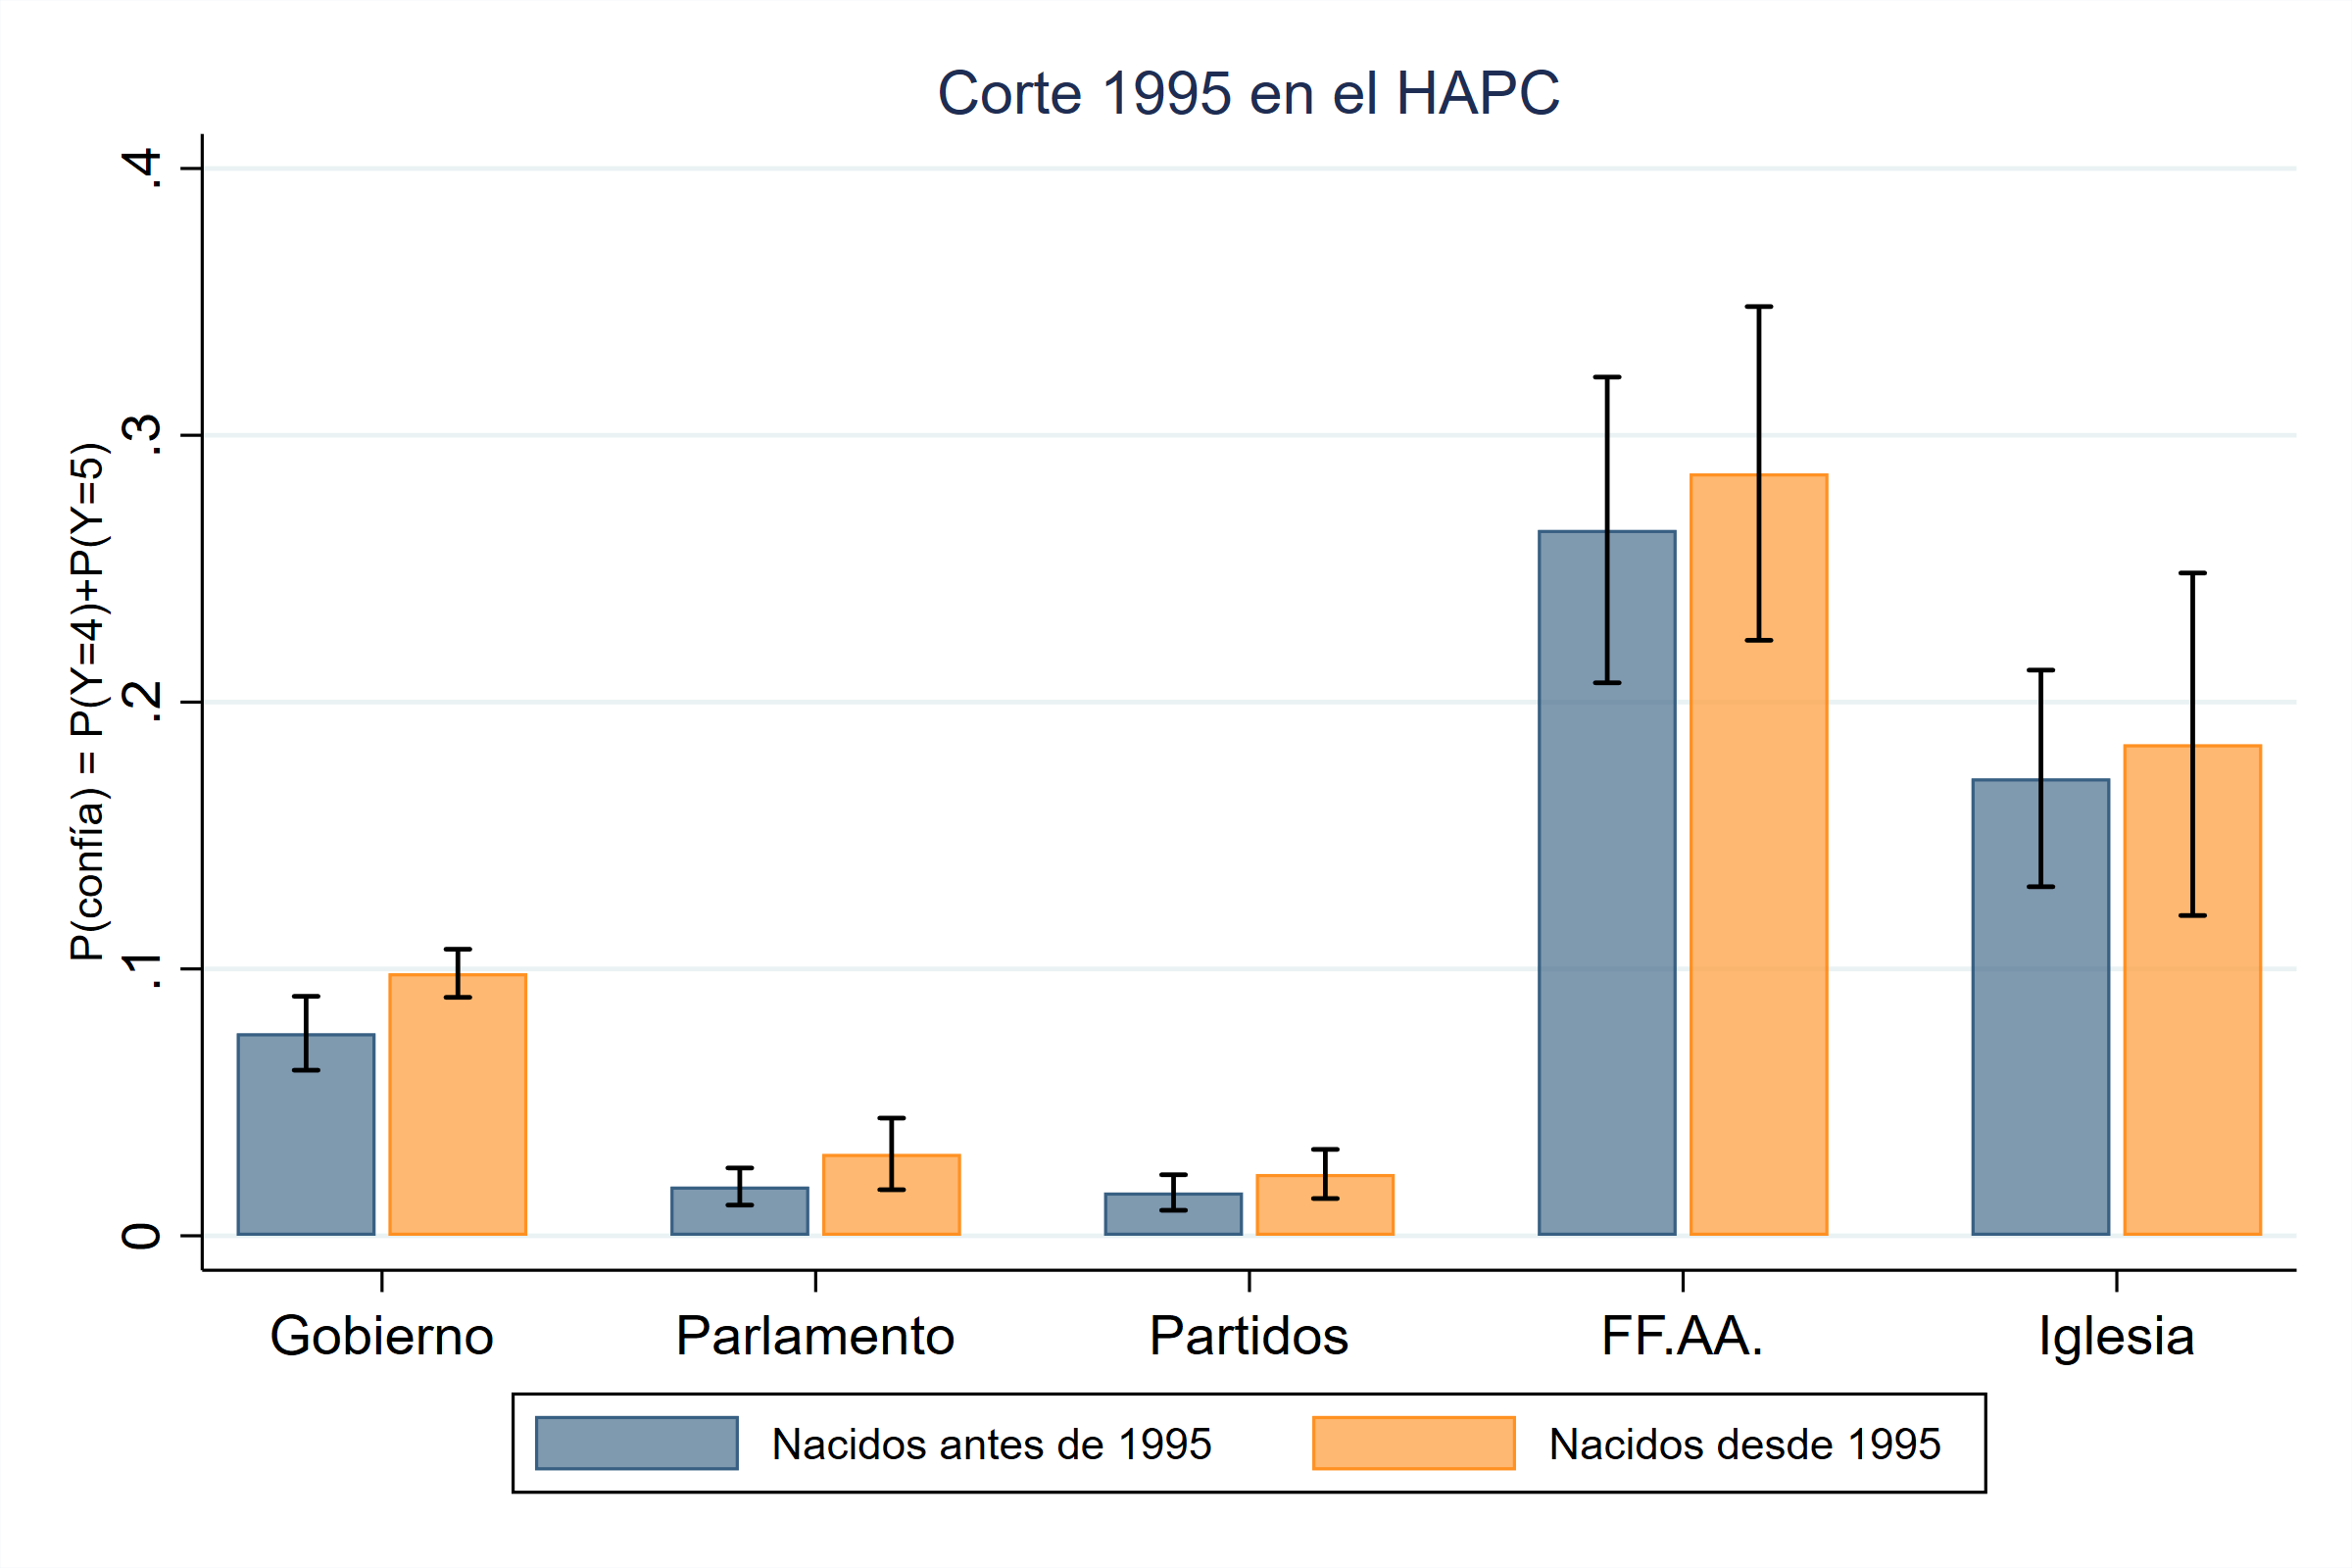

The table this chart was drawn from, first rows:
corte, inst_id, anio_min, n, p0, ll0, ul0, p1, ll1, ul1, dif, se, pval, dll, dul, esquema
1995, Gobierno, 2016, 16551, 0.07591, 0.06206, 0.08975, 0.09838, 0.08937, 0.1074, 0.02247, 0.005356, 0.00002725, 0.01197, 0.03297, Propia
1995, Parlamento, 2013, 20439, 0.01845, 0.0115, 0.02541, 0.03068, 0.01725, 0.0441, 0.01222, 0.004198, 0.003598, 0.003994, 0.02045, Propia
1995, Partidos, 2014, 18470, 0.01621, 0.009562, 0.02286, 0.02316, 0.01395, 0.03236, 0.006943, 0.002132, 0.001129, 0.002764, 0.01112, Propia
1995, FF.AA., 2014, 18490, 0.2645, 0.2072, 0.3218, 0.2857, 0.2232, 0.3482, 0.02118, 0.01076, 0.04903, 0.00009017, 0.04228, Propia
1995, Iglesia, 2013, 20488, 0.1714, 0.1308, 0.212, 0.1842, 0.12, 0.2484, 0.01279, 0.01523, 0.401, -0.01706, 0.04264, Propia
